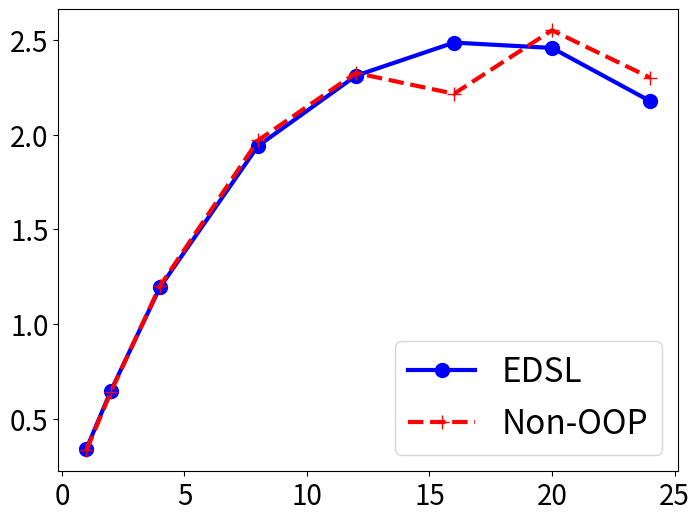

Source code (Python):
import numpy as np
import matplotlib.pyplot as plt

# Create a figure of size 8x6 inches, 80 dots per inch
plt.figure(figsize=(8, 6), dpi=80)

# Create a new subplot from a grid of 1x1
plt.subplot(1, 1, 1)

threadNums = [ 1, 2, 4, 
               8, 12, 16, 
               20, 24];

# elasped time (milisecond) for conjugate gradient
elapsedNonMeta = [ 3000.91, 1560.39, 832.975, 
                   507.925, 430.125, 451.413, 
                   392.125, 434.75] 

elapsedMeta = [ 2929.45, 1544.96,  838.275,
                515.638, 432.825, 402.375,
                407.012, 459.425] 

# the num. of doing conjugate gradient method in a second
speedNonMeta = [ 1000.0 / t for t in elapsedNonMeta ] 
speedMeta = [ 1000.0 / t for t in elapsedMeta ] 

#plt.plot(X, C, color="blue", linewidth=1.0, linestyle="-")
plt.plot(threadNums, speedMeta, 
         color="blue", linewidth=3.0, linestyle="-",
         marker="o", markersize=10.0,
         label="EDSL")
plt.plot(threadNums, speedNonMeta, 
         color="red", linewidth=3.0, linestyle="--",
         marker="+", markersize=10.0,
         label="Non-OOP")

ax = plt.gca()
for label in ax.get_xticklabels() + ax.get_yticklabels():
    label.set_fontsize(20)
    #label.set_bbox(dict(facecolor='white', edgecolor='None', alpha=0.65))

plt.legend(loc='lower right', fontsize=24)

# Set x limits
#plt.xlim(0.0, 24.0)

# Set x ticks
#plt.xticks([0, 4, 8, 16, 20, 24])

# Set y limits
#plt.ylim(0.000, 0.003)

# Set y ticks
#plt.yticks([0.000, 0.003, 0.0005])

# Save figure using 72 dots per inch
plt.savefig("benchmarkPlot20160529.png", dpi=200)
plt.savefig("benchmarkPlot20160529.jpg", dpi=200)

# Show result on screen
plt.show()
